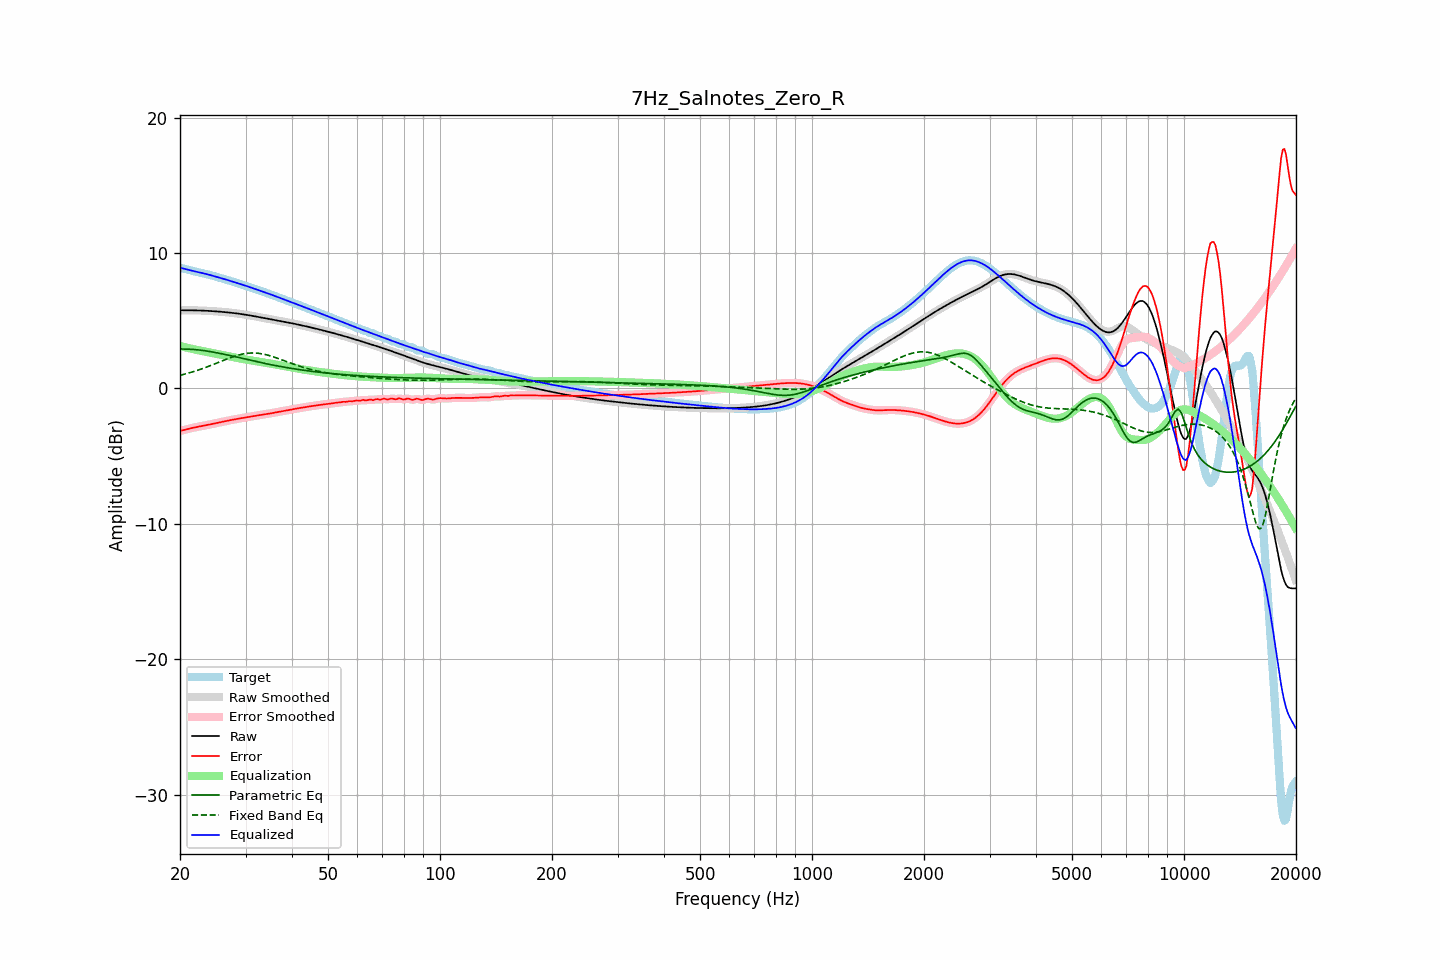

The data file committed next to this chart (first rows):
frequency, raw, error, smoothed, error_smoothed, equalization, parametric_eq, fixed_band_eq, equalized_raw, equalized_smoothed, target
20.00, 5.77, -3.13, 5.77, -3.13, 3.14, 2.91, 0.97, 8.91, 8.91, 8.91
20.20, 5.77, -3.11, 5.77, -3.11, 3.11, 2.91, 1.00, 8.88, 8.88, 8.88
20.40, 5.77, -3.08, 5.77, -3.08, 3.08, 2.91, 1.03, 8.85, 8.85, 8.86
20.61, 5.77, -3.06, 5.77, -3.05, 3.05, 2.91, 1.06, 8.82, 8.82, 8.83
20.81, 5.77, -3.02, 5.77, -3.02, 3.02, 2.91, 1.09, 8.79, 8.79, 8.80
21.02, 5.77, -2.99, 5.77, -2.99, 2.99, 2.90, 1.13, 8.76, 8.76, 8.77
21.23, 5.77, -2.96, 5.77, -2.96, 2.96, 2.90, 1.16, 8.73, 8.74, 8.73
21.44, 5.77, -2.93, 5.77, -2.93, 2.93, 2.89, 1.20, 8.71, 8.71, 8.70
21.66, 5.77, -2.91, 5.77, -2.90, 2.91, 2.88, 1.23, 8.68, 8.68, 8.67
21.87, 5.77, -2.88, 5.77, -2.88, 2.88, 2.87, 1.27, 8.65, 8.65, 8.65
22.09, 5.76, -2.85, 5.76, -2.85, 2.86, 2.86, 1.31, 8.62, 8.62, 8.62
22.31, 5.76, -2.83, 5.76, -2.83, 2.83, 2.85, 1.34, 8.59, 8.59, 8.59
22.54, 5.76, -2.81, 5.76, -2.81, 2.81, 2.84, 1.38, 8.57, 8.57, 8.57
22.76, 5.75, -2.79, 5.75, -2.79, 2.79, 2.82, 1.43, 8.54, 8.54, 8.54
22.99, 5.75, -2.77, 5.75, -2.77, 2.77, 2.81, 1.47, 8.51, 8.51, 8.51
23.22, 5.74, -2.74, 5.74, -2.74, 2.74, 2.79, 1.51, 8.49, 8.49, 8.49
23.45, 5.74, -2.72, 5.74, -2.72, 2.72, 2.78, 1.55, 8.46, 8.46, 8.46
23.69, 5.73, -2.70, 5.73, -2.70, 2.70, 2.76, 1.60, 8.43, 8.43, 8.43
23.92, 5.72, -2.68, 5.72, -2.67, 2.67, 2.74, 1.64, 8.40, 8.40, 8.40
24.16, 5.72, -2.65, 5.72, -2.65, 2.65, 2.72, 1.69, 8.36, 8.36, 8.37
24.40, 5.71, -2.62, 5.71, -2.62, 2.62, 2.70, 1.74, 8.33, 8.33, 8.33
24.65, 5.70, -2.59, 5.70, -2.60, 2.60, 2.68, 1.79, 8.30, 8.30, 8.30
24.89, 5.69, -2.57, 5.69, -2.57, 2.57, 2.65, 1.83, 8.26, 8.26, 8.26
25.14, 5.69, -2.54, 5.69, -2.54, 2.55, 2.63, 1.88, 8.23, 8.23, 8.23
25.39, 5.68, -2.52, 5.68, -2.52, 2.52, 2.61, 1.93, 8.20, 8.20, 8.19
25.65, 5.67, -2.50, 5.67, -2.50, 2.50, 2.59, 1.98, 8.16, 8.16, 8.16
25.91, 5.66, -2.47, 5.66, -2.47, 2.47, 2.56, 2.03, 8.13, 8.13, 8.13
26.16, 5.65, -2.45, 5.65, -2.45, 2.45, 2.54, 2.07, 8.09, 8.09, 8.10
26.43, 5.64, -2.43, 5.64, -2.43, 2.42, 2.51, 2.12, 8.06, 8.06, 8.06
26.69, 5.62, -2.40, 5.62, -2.40, 2.40, 2.48, 2.17, 8.02, 8.02, 8.03
26.96, 5.61, -2.38, 5.61, -2.38, 2.37, 2.46, 2.21, 7.99, 7.99, 7.99
27.23, 5.60, -2.35, 5.60, -2.35, 2.35, 2.43, 2.26, 7.95, 7.95, 7.95
27.50, 5.59, -2.33, 5.59, -2.33, 2.33, 2.41, 2.30, 7.91, 7.91, 7.91
27.77, 5.57, -2.30, 5.57, -2.30, 2.30, 2.38, 2.34, 7.88, 7.88, 7.88
28.05, 5.56, -2.28, 5.56, -2.28, 2.28, 2.35, 2.38, 7.84, 7.84, 7.84
28.33, 5.55, -2.26, 5.55, -2.26, 2.26, 2.33, 2.42, 7.80, 7.80, 7.80
28.62, 5.53, -2.24, 5.53, -2.24, 2.24, 2.30, 2.46, 7.77, 7.77, 7.77
28.90, 5.51, -2.22, 5.51, -2.22, 2.21, 2.27, 2.49, 7.73, 7.73, 7.73
29.19, 5.50, -2.19, 5.50, -2.19, 2.19, 2.24, 2.52, 7.69, 7.69, 7.69
29.48, 5.48, -2.17, 5.48, -2.17, 2.17, 2.22, 2.54, 7.65, 7.65, 7.65
29.78, 5.46, -2.15, 5.46, -2.15, 2.15, 2.19, 2.57, 7.61, 7.61, 7.61
30.08, 5.44, -2.13, 5.44, -2.13, 2.13, 2.16, 2.58, 7.57, 7.57, 7.57
30.38, 5.42, -2.11, 5.42, -2.11, 2.11, 2.13, 2.60, 7.54, 7.54, 7.53
30.68, 5.40, -2.09, 5.40, -2.09, 2.09, 2.11, 2.61, 7.50, 7.50, 7.49
30.99, 5.38, -2.07, 5.38, -2.07, 2.07, 2.08, 2.62, 7.46, 7.46, 7.46
31.30, 5.36, -2.05, 5.36, -2.05, 2.05, 2.05, 2.62, 7.41, 7.41, 7.42
31.61, 5.34, -2.04, 5.34, -2.04, 2.03, 2.03, 2.62, 7.37, 7.37, 7.37
31.93, 5.32, -2.02, 5.32, -2.02, 2.01, 2.00, 2.61, 7.33, 7.33, 7.33
32.24, 5.30, -2.00, 5.30, -2.00, 2.00, 1.97, 2.61, 7.29, 7.29, 7.29
32.57, 5.27, -1.98, 5.27, -1.98, 1.98, 1.95, 2.59, 7.25, 7.25, 7.25
32.89, 5.25, -1.96, 5.25, -1.96, 1.96, 1.92, 2.58, 7.21, 7.21, 7.21
33.22, 5.23, -1.94, 5.23, -1.94, 1.94, 1.90, 2.56, 7.17, 7.17, 7.17
33.55, 5.21, -1.92, 5.21, -1.92, 1.92, 1.87, 2.53, 7.13, 7.13, 7.13
33.89, 5.18, -1.90, 5.18, -1.90, 1.90, 1.84, 2.51, 7.09, 7.09, 7.09
34.23, 5.16, -1.88, 5.16, -1.88, 1.88, 1.82, 2.48, 7.04, 7.04, 7.05
34.57, 5.14, -1.87, 5.14, -1.87, 1.86, 1.80, 2.45, 7.00, 7.00, 7.01
34.92, 5.12, -1.85, 5.12, -1.85, 1.84, 1.77, 2.41, 6.96, 6.96, 6.96
35.27, 5.09, -1.82, 5.09, -1.82, 1.82, 1.75, 2.38, 6.92, 6.92, 6.92
35.62, 5.07, -1.80, 5.07, -1.80, 1.80, 1.72, 2.34, 6.87, 6.87, 6.87
35.97, 5.05, -1.78, 5.05, -1.78, 1.78, 1.70, 2.30, 6.83, 6.83, 6.83
... 635 more rows
